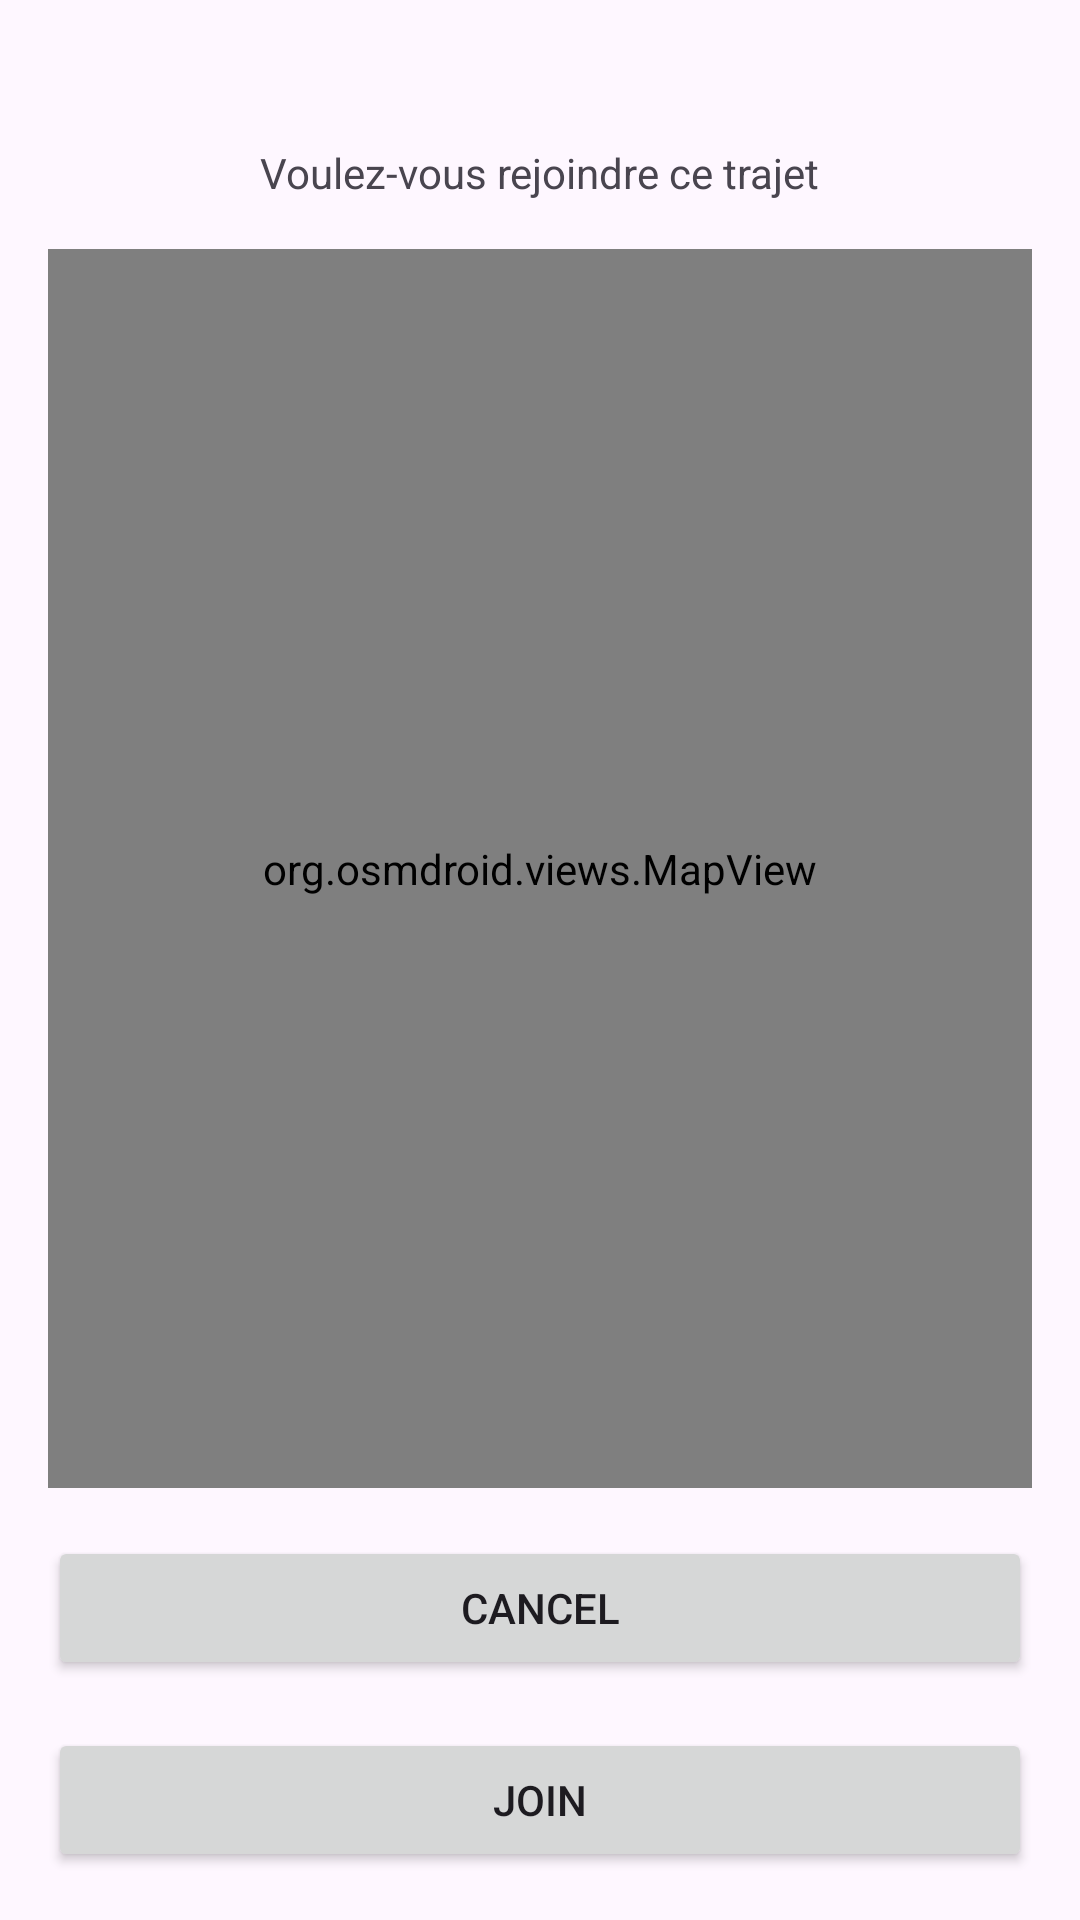

Layout XML and referenced resources for this Android screen:
<!-- AndroidManifest.xml: application theme Theme.GoToEsig -->
<!-- res/layout/activity_map.xml -->
<?xml version="1.0" encoding="utf-8"?>
<LinearLayout xmlns:android="http://schemas.android.com/apk/res/android"
    android:layout_width="match_parent"
    android:layout_height="match_parent"
    android:orientation="vertical"
    android:padding="16dp"
    android:weightSum="1">

    
    <TextView
        android:id="@+id/tv_trip_details"
        android:layout_width="wrap_content"
        android:layout_height="wrap_content"
        android:text="Voulez-vous rejoindre ce trajet"
        android:padding="16dp"
        android:layout_marginTop="16dp"
        android:layout_gravity="center" />

    
    <org.osmdroid.views.MapView
        android:id="@+id/mapview"
        android:layout_width="match_parent"
        android:layout_height="0dp"
        android:layout_weight="1"
        android:layout_gravity="center"
        android:clickable="true"
        android:focusable="true"

        />
    
    <Button
        android:id="@+id/btn_cancel"
        android:layout_width="match_parent"
        android:layout_height="wrap_content"
        android:text="Cancel"
        android:layout_marginTop="16dp"/>

    
    <Button
        android:id="@+id/btn_join"
        android:layout_width="match_parent"
        android:layout_height="wrap_content"
        android:text="Join"
        android:layout_marginTop="16dp"/>

</LinearLayout>
<!-- resources referenced by this layout -->
<resources>
  <style name="Theme.GoToEsig" parent="Base.Theme.GoToEsig" />
  <style name="Base.Theme.GoToEsig" parent="Theme.Material3.DayNight.NoActionBar">
          
          
      </style>
</resources>
